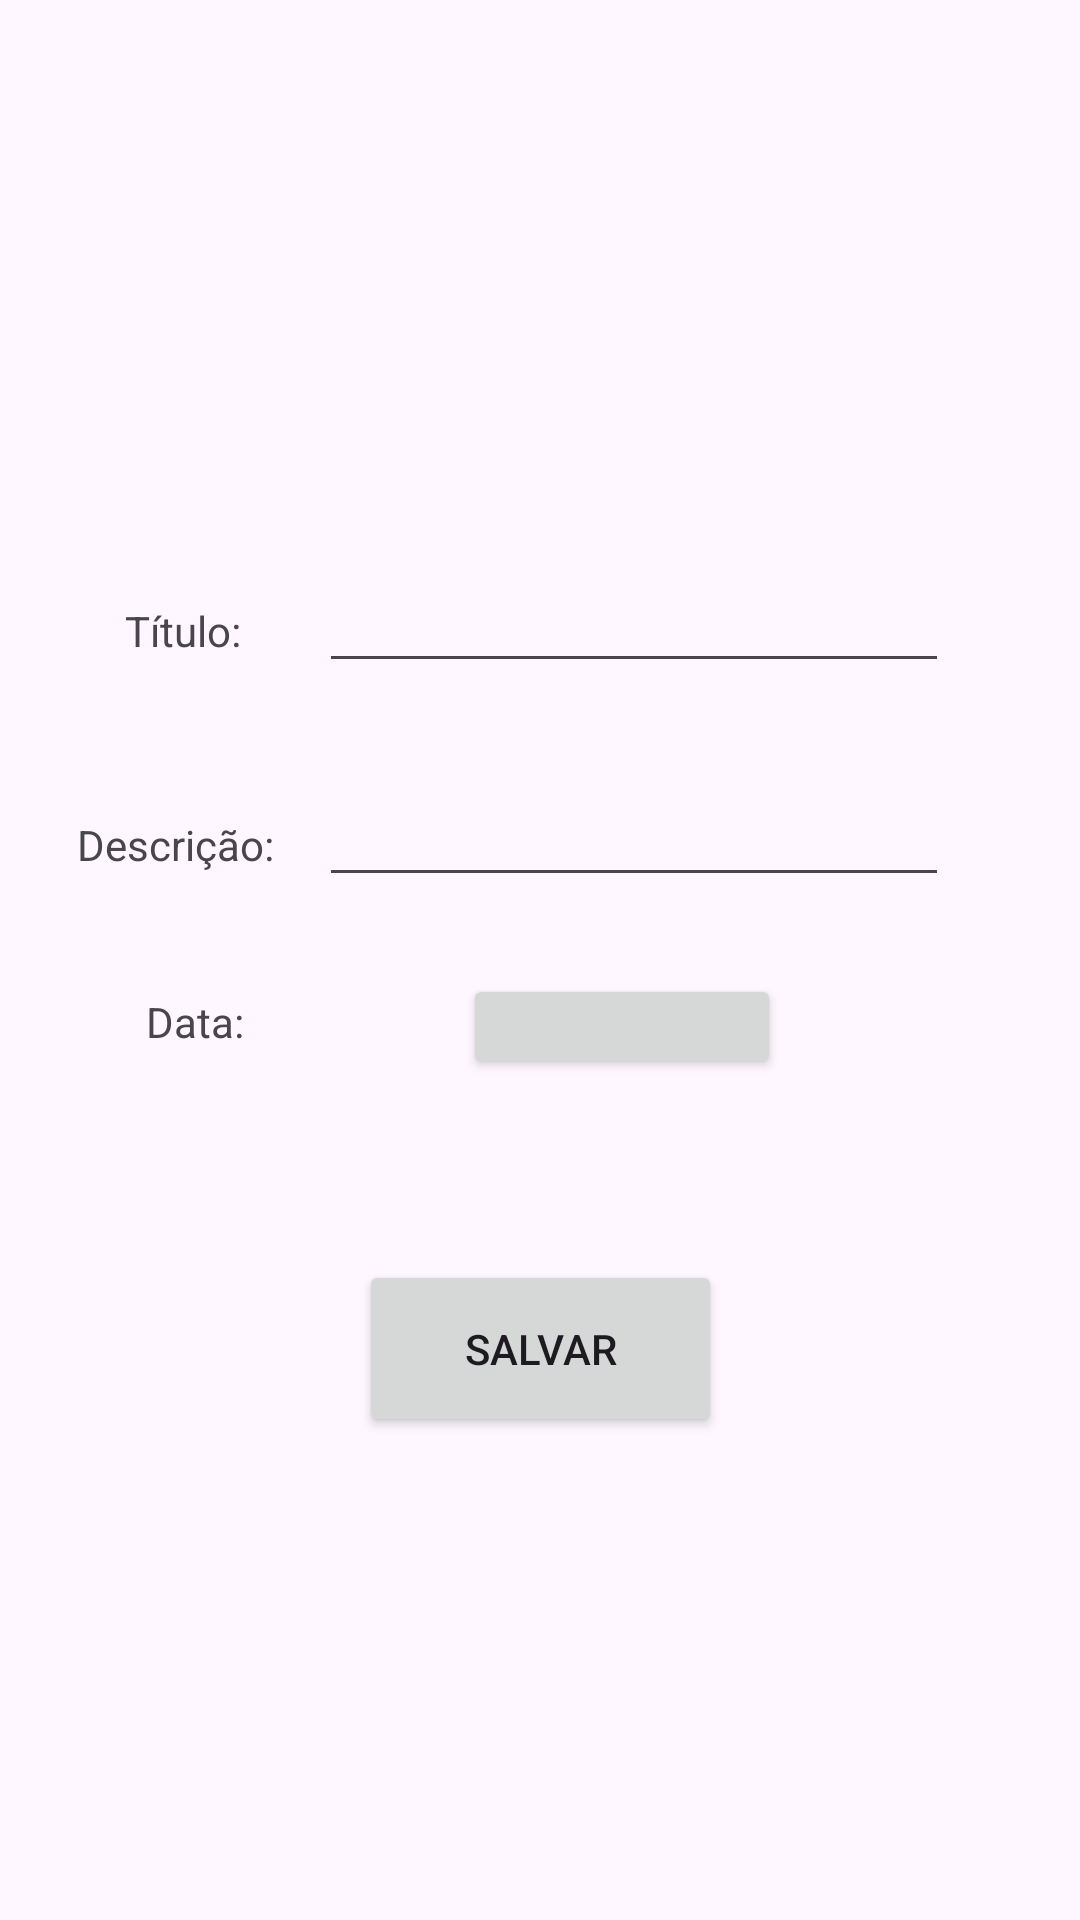

Android layout source for this screen:
<!-- AndroidManifest.xml: application theme Theme.ProjetoFinal -->
<!-- res/layout/activity_cadastrar_tarefa.xml -->
<?xml version="1.0" encoding="utf-8"?>
<androidx.constraintlayout.widget.ConstraintLayout xmlns:android="http://schemas.android.com/apk/res/android"
    xmlns:app="http://schemas.android.com/apk/res-auto"
    xmlns:tools="http://schemas.android.com/tools"
    android:layout_width="match_parent"
    android:layout_height="match_parent"
    android:fitsSystemWindows="true">

    <EditText
        android:id="@+id/et_Tarefa"
        android:layout_width="wrap_content"
        android:layout_height="wrap_content"
        android:layout_marginTop="188dp"
        android:layout_marginEnd="2dp"
        android:layout_marginBottom="97dp"
        android:ems="10"
        android:inputType="text"
        android:text=""
        app:layout_constraintBottom_toTopOf="@+id/btnDate"
        app:layout_constraintEnd_toEndOf="parent"
        app:layout_constraintStart_toEndOf="@+id/tvTarefa"
        app:layout_constraintTop_toTopOf="parent" />

    <TextView
        android:id="@+id/tvTarefa"
        android:layout_width="wrap_content"
        android:layout_height="wrap_content"
        android:layout_marginEnd="26dp"
        android:text="Título:"
        app:layout_constraintBaseline_toBaselineOf="@+id/et_Tarefa"
        app:layout_constraintEnd_toStartOf="@+id/et_Tarefa"
        app:layout_constraintHorizontal_chainStyle="packed"
        app:layout_constraintStart_toStartOf="parent" />

    <TextView
        android:id="@+id/tvDesc"
        android:layout_width="wrap_content"
        android:layout_height="wrap_content"
        android:layout_marginEnd="15dp"
        android:text="Descrição:"
        app:layout_constraintBaseline_toBaselineOf="@+id/et_Desc"
        app:layout_constraintEnd_toStartOf="@+id/et_Desc"
        app:layout_constraintHorizontal_chainStyle="packed"
        app:layout_constraintStart_toStartOf="parent" />

    <EditText
        android:id="@+id/et_Desc"
        android:layout_width="wrap_content"
        android:layout_height="wrap_content"
        android:layout_marginTop="30dp"
        android:layout_marginEnd="18dp"
        android:ems="10"
        android:inputType="text"
        android:text=""
        app:layout_constraintEnd_toEndOf="parent"
        app:layout_constraintStart_toEndOf="@+id/tvDesc"
        app:layout_constraintTop_toBottomOf="@+id/et_Tarefa" />

    <Button
        android:id="@+id/btn_Salvar"
        android:layout_width="121dp"
        android:layout_height="59dp"
        android:layout_marginTop="142dp"
        android:layout_marginBottom="141dp"
        android:text="Salvar"
        app:layout_constraintBottom_toBottomOf="parent"
        app:layout_constraintEnd_toEndOf="parent"
        app:layout_constraintStart_toStartOf="parent"
        app:layout_constraintTop_toTopOf="@+id/et_Desc" />

    <TextView
        android:id="@+id/dateTv"
        android:layout_width="wrap_content"
        android:layout_height="wrap_content"
        android:layout_marginStart="72dp"
        android:layout_marginTop="32dp"
        android:layout_marginEnd="73dp"
        android:text="Data:"
        app:layout_constraintEnd_toStartOf="@+id/btnDate"
        app:layout_constraintStart_toStartOf="parent"
        app:layout_constraintTop_toBottomOf="@+id/et_Desc" />

    <Button
        android:id="@+id/btnDate"
        android:layout_width="106dp"
        android:layout_height="35dp"
        android:layout_marginEnd="123dp"
        android:layout_marginBottom="282dp"
        android:text=""
        app:layout_constraintBottom_toBottomOf="parent"
        app:layout_constraintEnd_toEndOf="parent"
        app:layout_constraintStart_toEndOf="@+id/dateTv"
        app:layout_constraintTop_toBottomOf="@+id/et_Tarefa" />


</androidx.constraintlayout.widget.ConstraintLayout>
<!-- resources referenced by this layout -->
<resources>
  <style name="Theme.ProjetoFinal" parent="Base.Theme.ProjetoFinal" />
  <style name="Base.Theme.ProjetoFinal" parent="Theme.Material3.DayNight.NoActionBar">
          
          
          <item name="colorPrimary">@color/my_blue</item>
          <item name="colorPrimaryVariant">@color/my_blue</item>
      </style>
  <color name="my_blue">#00d1ee</color>
</resources>
